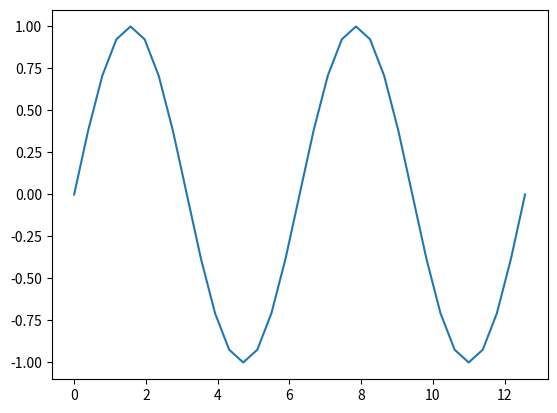

Here is the Python script that generated this plot:
import numpy as np
import matplotlib.pyplot as plt
x = np.linspace(0, 4.*np.pi, 33)
y = np.sin(x)
plt.plot(x, y)
plt.show()
